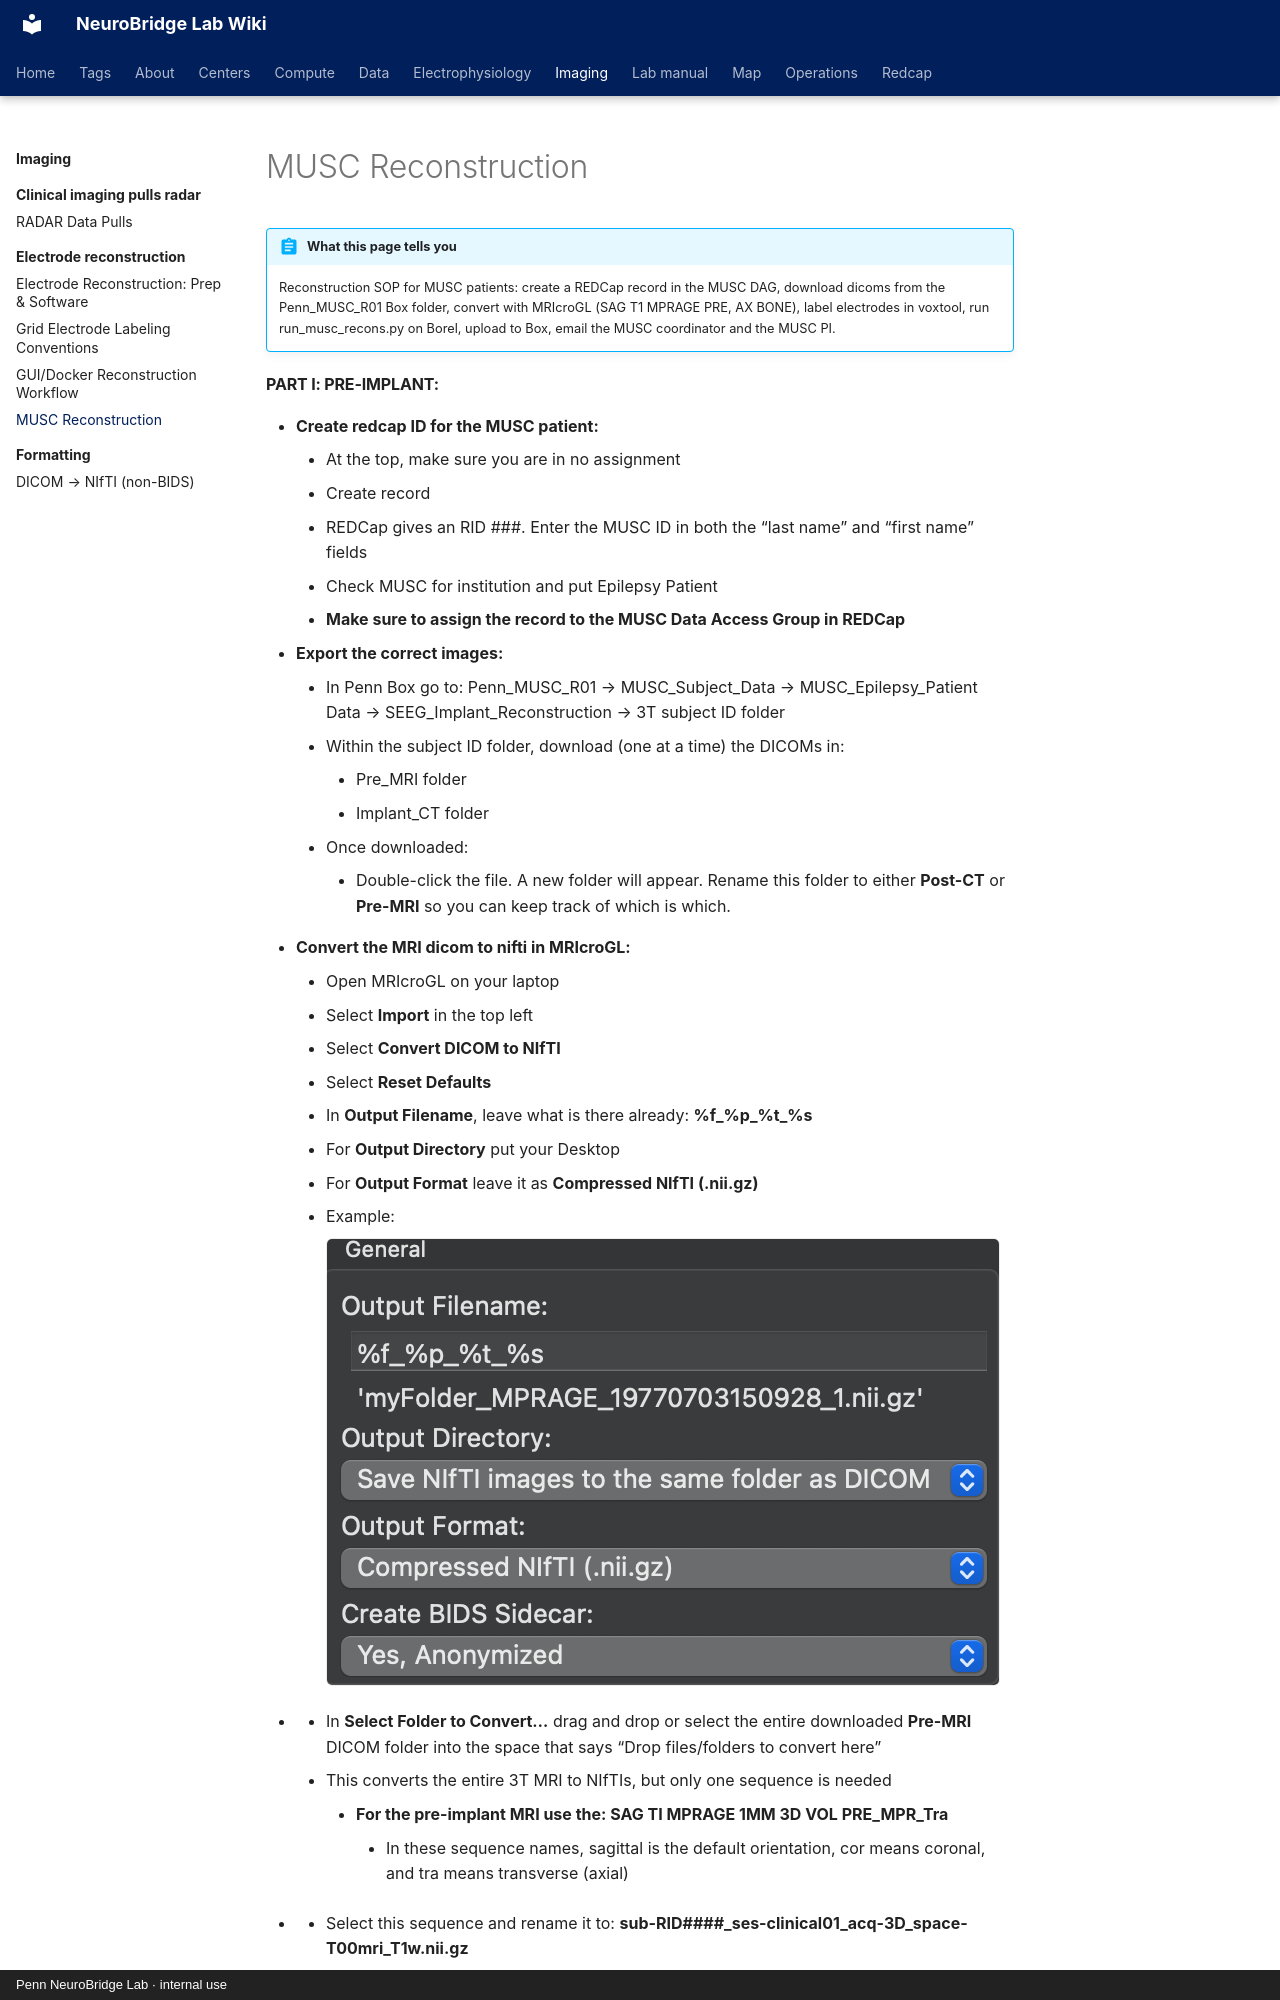

repository: penn-neurobridge/neurobridge-wiki · page: imaging/electrode-reconstruction/musc-reconstruction/index.html · generator: mkdocs · copyright: Penn NeuroBridge Lab · internal use

---
title: "MUSC Reconstruction"
stage: "Data Standardization & Integration"
roles: [data-rc, analyst]
audit: merge
order: 3
source: cnt
---

# MUSC Reconstruction

!!! abstract "What this page tells you"
    Reconstruction SOP for MUSC patients: create a REDCap record in the MUSC DAG, download dicoms from the Penn_MUSC_R01 Box folder, convert with MRIcroGL (SAG T1 MPRAGE PRE, AX BONE), label electrodes in voxtool, run run_musc_recons.py on Borel, upload to Box, email the MUSC coordinator and the MUSC PI.
